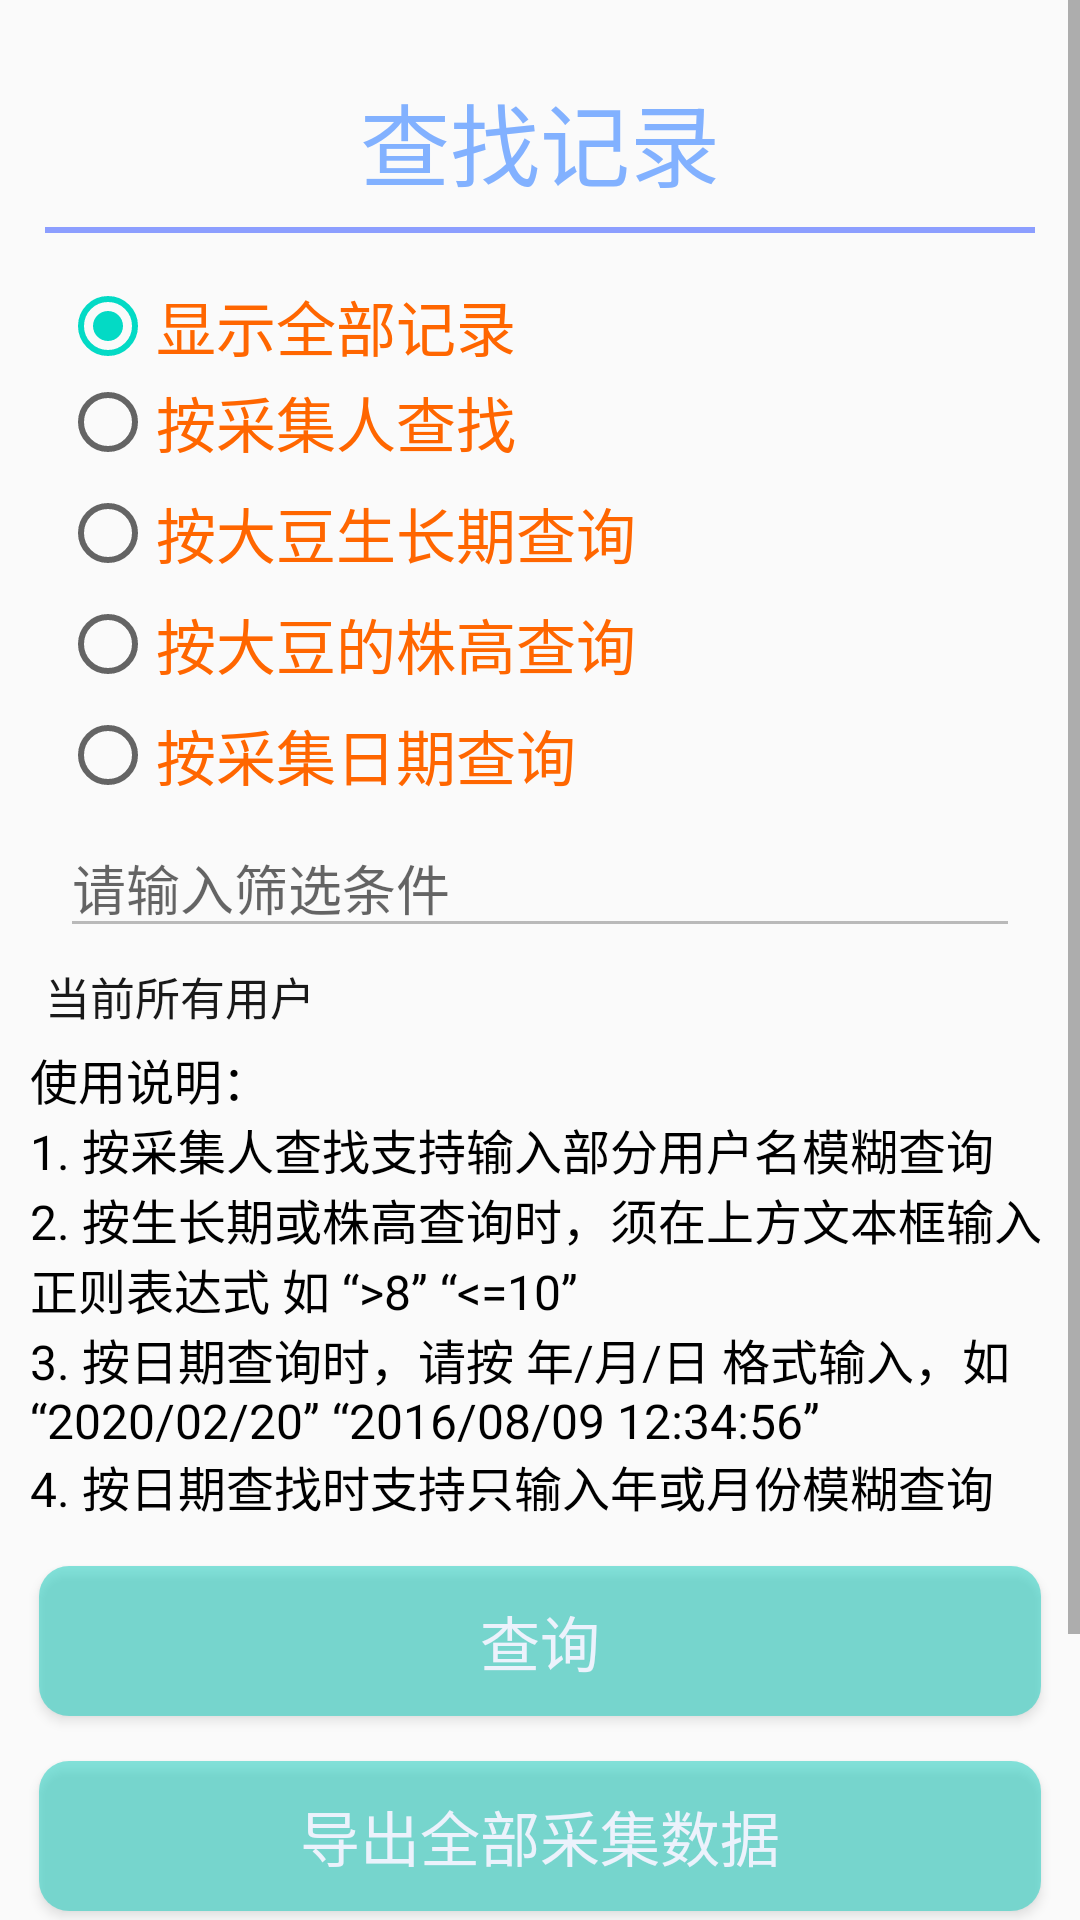

Produce the Android XML layout that renders to this screen, including the resource entries it uses.
<!-- AndroidManifest.xml: application theme AppTheme -->
<!-- res/layout/activity_query.xml -->
<?xml version="1.0" encoding="utf-8"?>
<ScrollView xmlns:android="http://schemas.android.com/apk/res/android"
    android:layout_width="match_parent"
    android:layout_height="match_parent"
    >

    <LinearLayout
        android:layout_width="match_parent"
        android:layout_height="wrap_content"
        android:layout_gravity="center_horizontal"
        android:layout_margin="5dp"
        android:orientation="vertical">

        <TextView
            android:layout_width="match_parent"
            android:layout_height="wrap_content"
            android:layout_marginTop="20dp"
            android:layout_marginBottom="7sp"
            android:gravity="center_horizontal"
            android:text="查找记录"
            android:textColor="#82B1FF"
            android:textSize="30sp" />

        <View
            android:layout_width="match_parent"
            android:layout_height="2dp"
            android:layout_marginLeft="10dp"
            android:layout_marginRight="10dp"
            android:layout_marginBottom="10dp"
            android:background="#8C9EFF" />

        <RadioGroup
            android:id="@+id/rdg1"
            android:layout_width="match_parent"
            android:layout_height="wrap_content"
            android:layout_marginBottom="5dp"
            android:layout_marginLeft="15dp"
            android:orientation="vertical">

            <RadioButton
                android:id="@+id/rdb0"
                android:layout_width="wrap_content"
                android:layout_height="wrap_content"
                android:layout_marginTop="5dp"
                android:checked="true"
                android:text="显示全部记录"
                android:textColor="#ff6600"
                android:textSize="20sp" />

            <RadioButton
                android:id="@+id/rdb1"
                android:layout_width="wrap_content"
                android:layout_height="wrap_content"
                android:text="按采集人查找"
                android:textColor="#ff6600"
                android:textSize="20sp" />

            <RadioButton
                android:id="@+id/rdb2"
                android:layout_width="wrap_content"
                android:layout_height="wrap_content"
                android:layout_marginTop="5dp"
                android:text="按大豆生长期查询"
                android:textColor="#ff6600"
                android:textSize="20sp" />

            <RadioButton
                android:id="@+id/rdb3"
                android:layout_width="wrap_content"
                android:layout_height="wrap_content"
                android:layout_marginTop="5dp"
                android:text="按大豆的株高查询"
                android:textColor="#ff6600"
                android:textSize="20sp" />

            <RadioButton
                android:id="@+id/rdb4"
                android:layout_width="wrap_content"
                android:layout_height="wrap_content"
                android:layout_marginTop="5dp"
                android:text="按采集日期查询"
                android:textColor="#ff6600"
                android:textSize="20sp" />

        </RadioGroup>

        <EditText
            android:id="@+id/et1"
            android:layout_width="match_parent"
            android:layout_height="wrap_content"
            android:layout_marginLeft="15dp"
            android:layout_marginRight="15dp"
            android:enabled="false"
            android:hint="请输入筛选条件"
            android:inputType="text"
            android:singleLine="true" />

        <TextView
            android:id="@+id/uu"
            android:layout_width="match_parent"
            android:layout_height="wrap_content"
            android:layout_marginTop="5dp"
            android:layout_marginLeft="10dp"
            android:layout_marginRight="10dp"
            android:text="当前所有用户"
            android:textColor="@color/simpleBlack"
            android:textSize="15sp" />
        <TextView
            android:layout_width="match_parent"
            android:layout_height="wrap_content"
            android:layout_margin="5dp"
            android:text="@string/querymethod"
            android:textColor="@color/littleBlack"
            android:textSize="16sp" />
        <Button
            android:id="@+id/query"
            android:layout_width="match_parent"
            android:layout_height="50dp"
            android:layout_marginLeft="8dp"
            android:layout_marginTop="10dp"
            android:layout_marginRight="8dp"
            android:background="@drawable/bg_btn"
            android:gravity="center"
            android:text="查询"
            android:textColor="#EDF5F4FF"
            android:textSize="20sp" />

        <Button
            android:id="@+id/out"
            android:layout_width="match_parent"
            android:layout_height="50dp"
            android:layout_marginLeft="8dp"
            android:layout_marginTop="15dp"
            android:layout_marginRight="8dp"
            android:background="@drawable/bg_btn"
            android:enabled="true"
            android:gravity="center"
            android:text="导出全部采集数据"
            android:textColor="#EDF5F4FF"
            android:textSize="20sp" />

        <Button
            android:id="@+id/back"
            android:layout_width="match_parent"
            android:layout_height="50dp"
            android:layout_marginLeft="8dp"
            android:layout_marginTop="25dp"
            android:layout_marginRight="8dp"
            android:layout_marginBottom="40dp"
            android:background="@drawable/bg_btnred"
            android:gravity="center"
            android:text="返回"
            android:textColor="#EDF5F4FF"
            android:textSize="20sp" />

    </LinearLayout>
</ScrollView>
<!-- resources referenced by this layout -->
<resources>
  <color name="littleBlack">#ff000000</color>
  <color name="simpleBlack">#E6000000</color>
  <!-- drawable bg_btn (drawable) -->
  <?xml version="1.0" encoding="utf-8"?>
  <selector xmlns:android="http://schemas.android.com/apk/res/android">
      <item android:state_enabled="false">
          <shape
              android:shape="rectangle">
              <solid
                  android:color="#81323232"/>
              <corners
                  android:radius="10dp"/>
          </shape>
  
      </item>
      <item android:state_pressed="true">
          <shape
              android:shape="rectangle">
              <solid
                  android:color="#E111CCBC"/>
              <corners
                  android:radius="10dp"/>
          </shape>
      </item>
      <item android:state_pressed="false">
          <shape
              android:shape="rectangle">
              <solid
                  android:color="#8111CCBC"/>
              <corners
                  android:radius="10dp"/>
          </shape>
      </item>
  
  </selector>
  <!-- drawable bg_btnred (drawable) -->
  <?xml version="1.0" encoding="utf-8"?>
  <selector xmlns:android="http://schemas.android.com/apk/res/android">
      <item android:state_pressed="true">
          <shape
              android:shape="rectangle">
              <solid
                  android:color="#F7FF80AB"/>
              <corners
                  android:radius="10dp"/>
          </shape>
      </item>
      <item android:state_pressed="false">
          <shape
              android:shape="rectangle">
              <solid
                  android:color="#A3FF80AB"/>
              <corners
                  android:radius="10dp"/>
          </shape>
      </item>
  </selector>
  <string name="querymethod">使用说明：\n1. 按采集人查找支持输入部分用户名模糊查询\n2. 按生长期或株高查询时，须在上方文本框输入正则表达式  如 “&gt;8” “&lt;=10”\n3. 按日期查询时，请按 年/月/日 格式输入，如 “2020/02/20”  “2016/08/09 12:34:56”\n4. 按日期查找时支持只输入年或月份模糊查询</string>
  <style name="AppTheme" parent="Theme.AppCompat.Light.DarkActionBar">
          
          <item name="colorPrimary">@color/colorPrimary</item>
          <item name="colorPrimaryDark">@color/colorPrimaryDark</item>
          <item name="colorAccent">@color/colorAccent</item>
      </style>
  <color name="colorPrimary">#6200EE</color>
  <color name="colorPrimaryDark">#3700B3</color>
  <color name="colorAccent">#03DAC5</color>
</resources>
